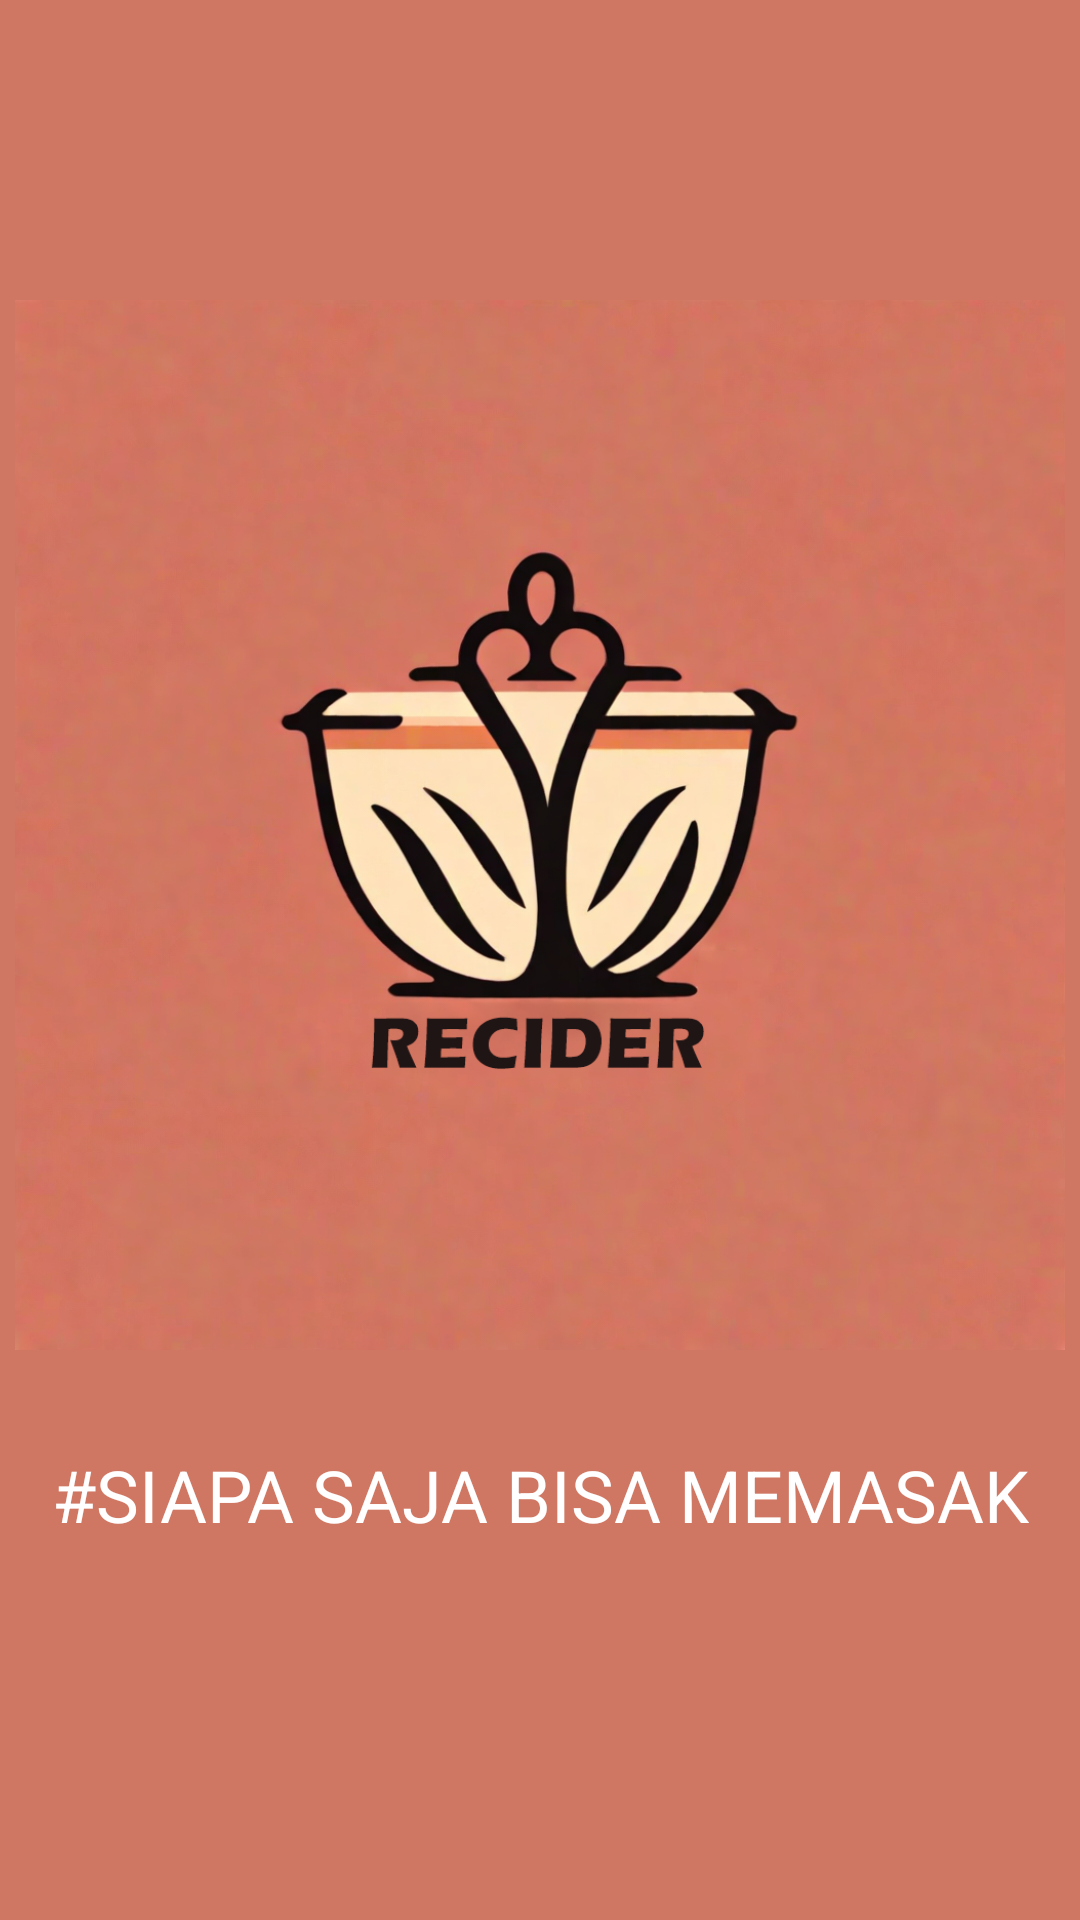

This screen was rendered from an Android layout file. Write that file and the resources it references.
<!-- AndroidManifest.xml: application theme Theme.RECIDER -->
<!-- res/layout/activity_splash_screen.xml -->
<?xml version="1.0" encoding="utf-8"?>
<androidx.constraintlayout.widget.ConstraintLayout xmlns:android="http://schemas.android.com/apk/res/android"
    xmlns:app="http://schemas.android.com/apk/res-auto"
    xmlns:tools="http://schemas.android.com/tools"
    android:layout_width="match_parent"
    android:layout_height="match_parent"
    android:background="@color/background_pink"
    tools:context=".ui.splash.SplashScreenActivity">

    <ImageView
        android:id="@+id/imageView"
        android:layout_width="350dp"
        android:layout_height="350dp"
        android:layout_marginTop="100dp"
        android:src="@drawable/recider_logo"
        app:layout_constraintEnd_toEndOf="parent"
        app:layout_constraintHorizontal_bias="0.491"
        app:layout_constraintStart_toStartOf="parent"
        app:layout_constraintTop_toTopOf="parent" />


    <TextView
        android:id="@+id/textView"
        android:layout_width="wrap_content"
        android:layout_height="wrap_content"
        android:layout_marginStart="16dp"
        android:layout_marginTop="32dp"
        android:layout_marginEnd="16dp"
        android:layout_marginBottom="16dp"
        android:text="@string/siapa_saja_bisa_memasak"
        android:textColor="@color/white"
        android:textSize="24sp"
        app:layout_constraintEnd_toEndOf="parent"
        app:layout_constraintStart_toStartOf="parent"
        app:layout_constraintTop_toBottomOf="@+id/imageView" />





</androidx.constraintlayout.widget.ConstraintLayout>
<!-- resources referenced by this layout -->
<resources>
  <color name="background_pink">#D07763</color>
  <color name="white">#FFFFFFFF</color>
  <!-- drawable recider_logo: png bitmap (drawable, 928336 bytes) -->
  <string name="siapa_saja_bisa_memasak">#SIAPA SAJA BISA MEMASAK</string>
  <style name="Theme.RECIDER" parent="Base.Theme.RECIDER" />
  <style name="Base.Theme.RECIDER" parent="Theme.Material3.DayNight">
          
          
          <item name="colorPrimary">@color/background_light_pink</item>
      </style>
  <color name="background_light_pink">#FFB3A3</color>
</resources>
